Dataset: Gesture-Recognition- (GitHub, Naman29699/Gesture-Recognition-). Classes: down, left, nothing, right.

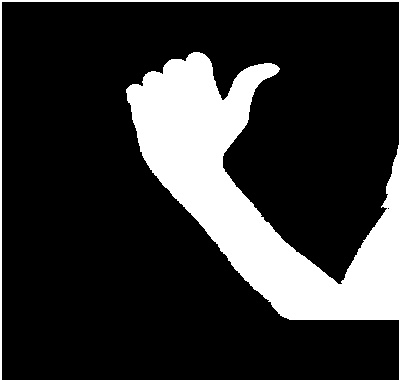
Label: left

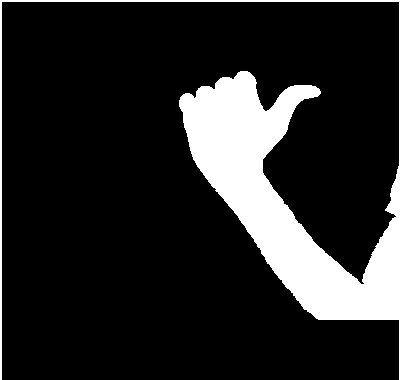
Label: left

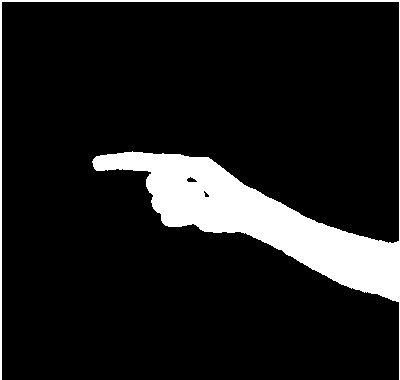
Label: right

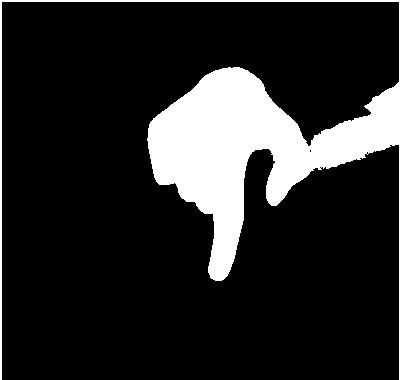
Label: down

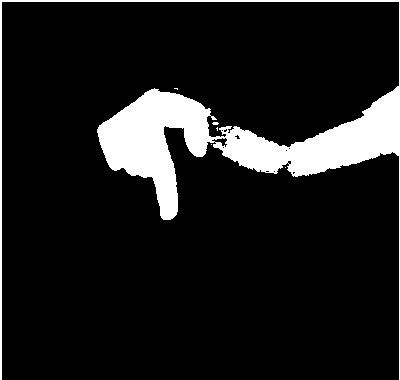
Label: down

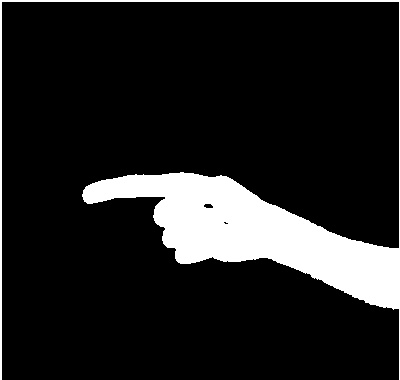
Label: right
